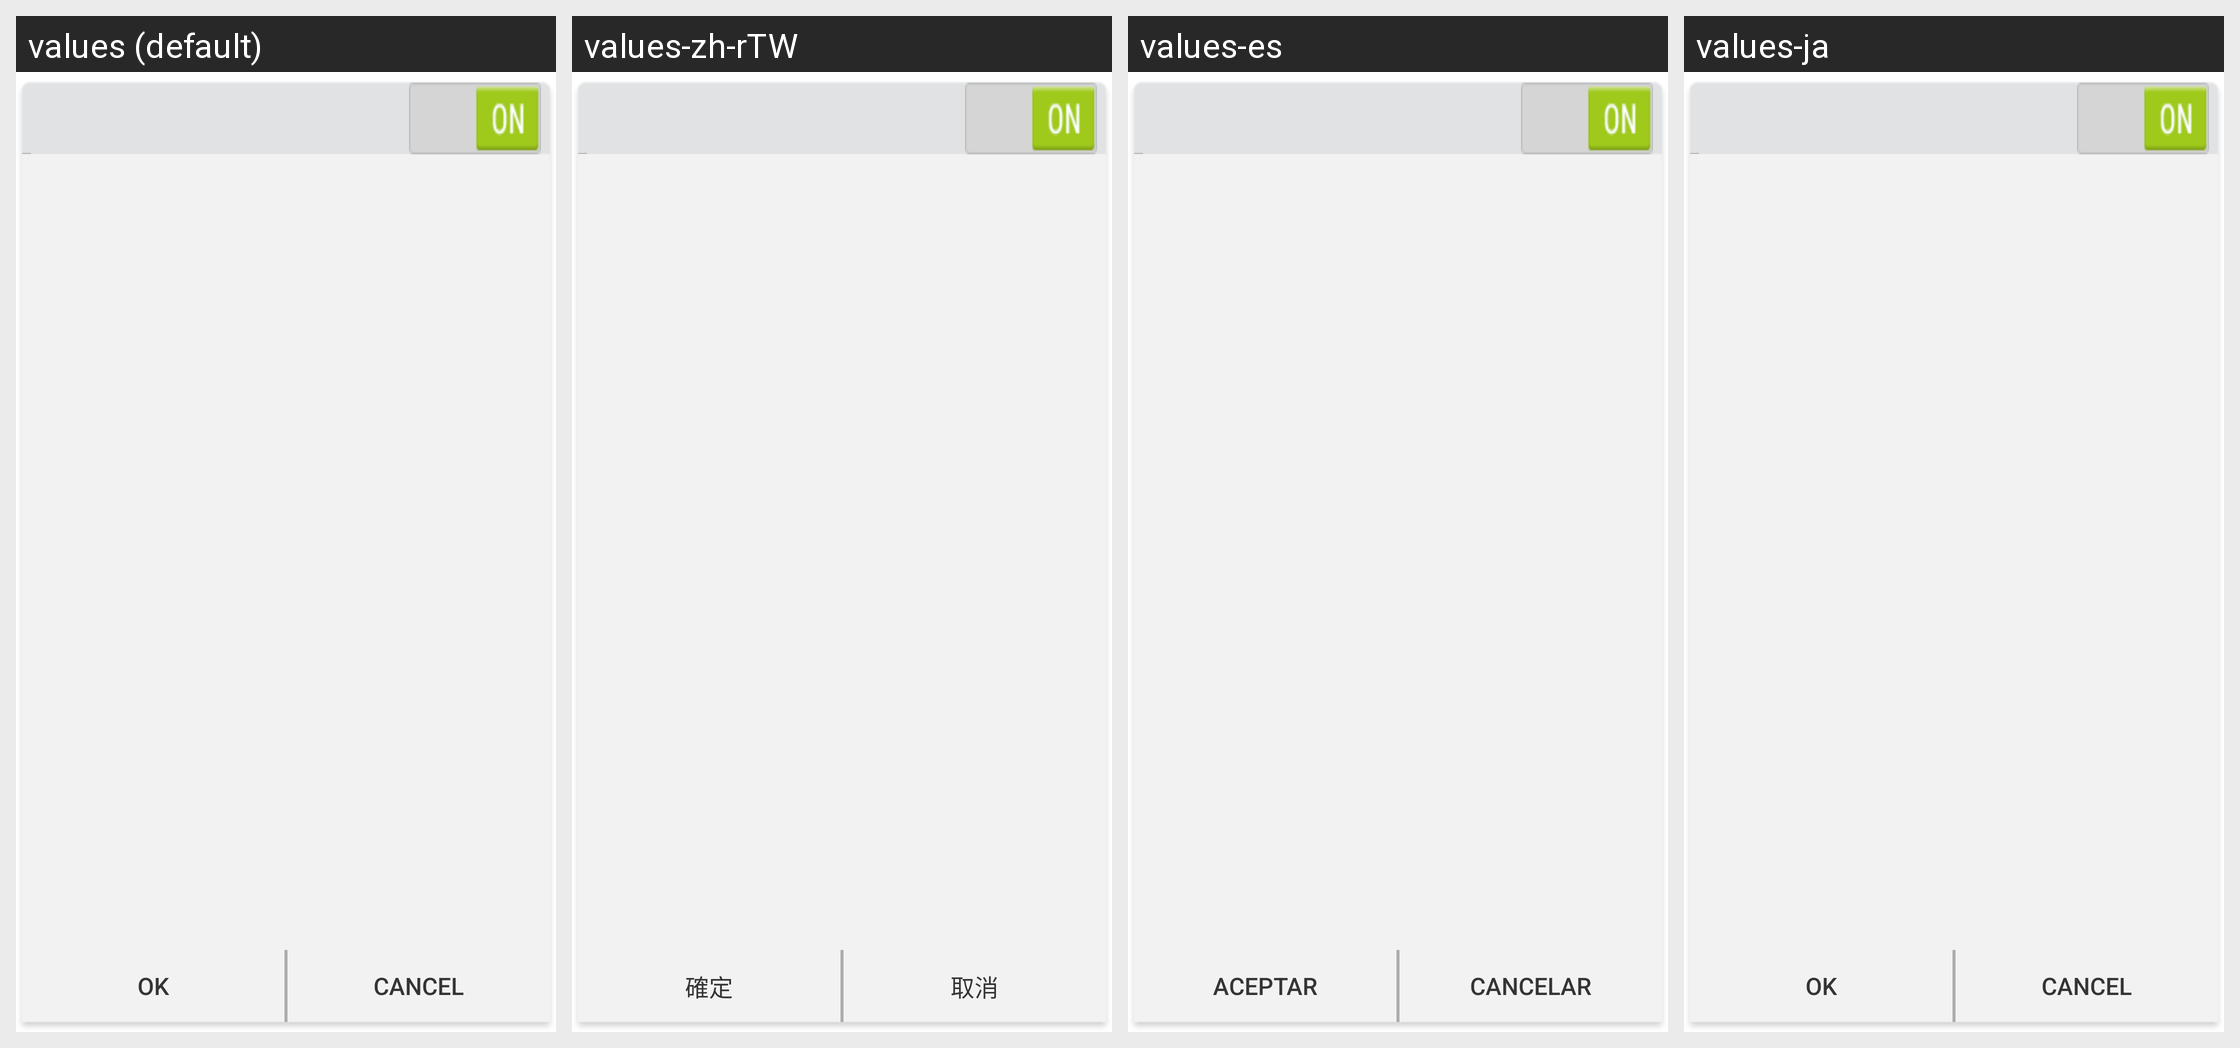

Here is an Android app screen in its default locale and in the app's own translations. Write out the translated-string differences for the strings that appear on this screen.
Android screen res/layout/notification_setting_list.xml rendered under 4 locales, left to right: values (default), values-zh-rTW, values-es, values-ja. Device: Nexus 5 (rendered at 1080×1920; each locale shown at half size, 540×960, under a caption strip naming it); theme Theme.MaterialComponents.DayNight.NoActionBar.
Other locales in the repository, not shown: values-de, values-fr, values-ko, values-ru, values-zh-rCN.
Strings drawn on this screen, with the default value and each locale's value (text and hints the layout hard-codes, and strings that could not be matched under every locale, appear in the picture but are not listed):

ok
  values: OK
  values-zh-rTW: 確定
  values-es: Aceptar
  values-ja: OK  [not translated; the default value is used]

cancle
  values: Cancel
  values-zh-rTW: 取消
  values-es: Cancelar
  values-ja: Cancel  [not translated; the default value is used]
